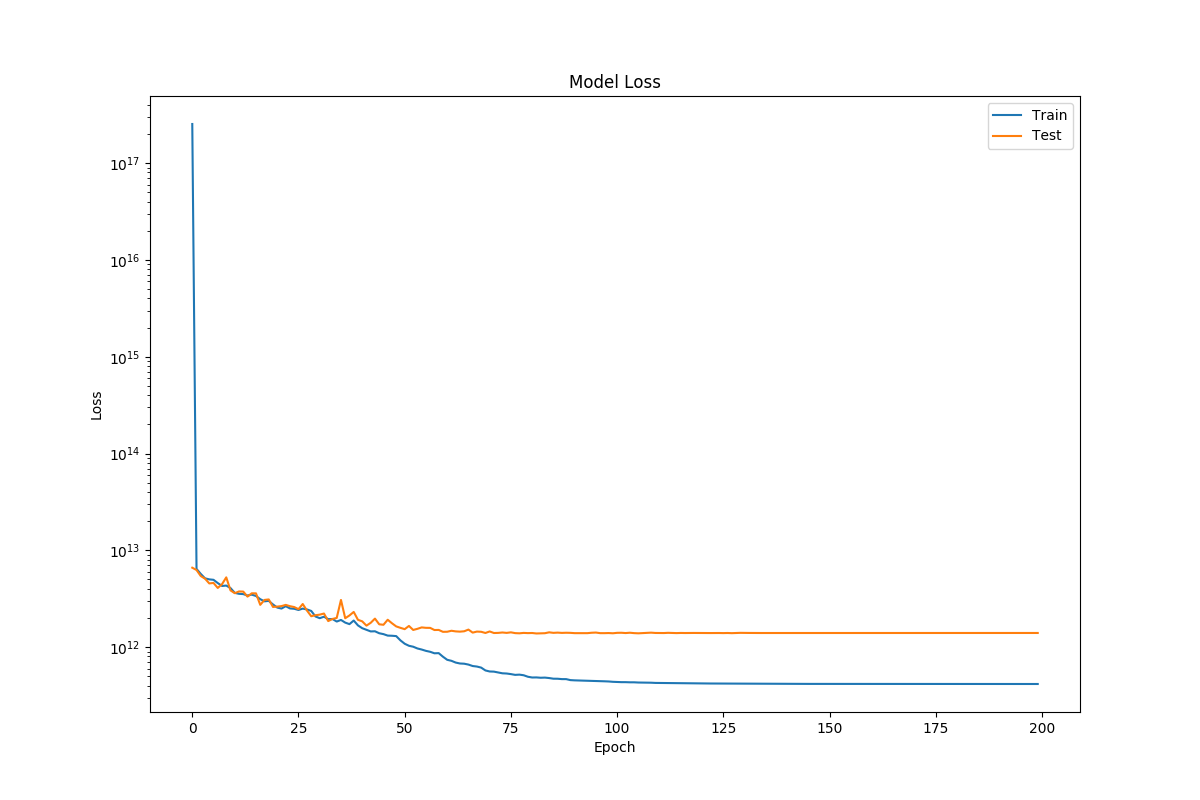

The file beside this chart, header and first rows:
epoch, loss, val_loss, mape, val_mape
1, 253506775347405664, 6611397899190, 40.13, 0.2357
2, 6425304740507, 6259395809771, 0.2336, 0.2233
3, 5703814182904, 5421955024945, 0.2198, 0.2177
4, 5134867461970, 5094726139117, 0.2083, 0.2054
5, 5009608748550, 4549385190899, 0.2048, 0.1982
6, 4957244144801, 4602105797017, 0.2043, 0.1967
7, 4588420951179, 4086091351064, 0.1966, 0.1824
8, 4282755689949, 4466885210931, 0.1884, 0.2011
9, 4323349461204, 5255132694446, 0.1904, 0.2019
10, 4071449846956, 3853940850425, 0.1833, 0.1715
11, 3634697988445, 3607643887239, 0.1731, 0.1724
12, 3552135752532, 3760095131336, 0.1703, 0.1709
13, 3530122729564, 3745993250045, 0.1705, 0.1833
14, 3410524642862, 3324028743843, 0.1677, 0.1691
15, 3484613612501, 3597360701636, 0.1694, 0.1765
16, 3374537726023, 3591992969789, 0.1666, 0.1761
17, 3127146060640, 2732984734056, 0.1607, 0.1491
18, 2971447983189, 3071983512190, 0.1559, 0.1631
19, 3005111722284, 3108339233849, 0.1568, 0.1561
20, 2757831333221, 2600250793525, 0.1508, 0.1439
21, 2562379295545, 2622190367277, 0.1443, 0.1436
22, 2501902852009, 2652264682487, 0.1433, 0.1455
23, 2646951544584, 2731074018869, 0.1471, 0.1556
24, 2510371559350, 2646909973954, 0.1431, 0.1447
25, 2489264589711, 2592212793688, 0.1426, 0.1407
26, 2419150118315, 2467309050396, 0.1409, 0.1439
27, 2499777266326, 2787659097309, 0.1431, 0.1504
28, 2450139909028, 2385370201194, 0.1421, 0.1415
29, 2364056276648, 2084540755476, 0.1392, 0.1309
30, 2072573163105, 2134795968577, 0.1298, 0.135
31, 1989946778293, 2165453908606, 0.1276, 0.1309
32, 2060784774083, 2222726211174, 0.13, 0.1361
33, 1944746455990, 1857658491502, 0.1258, 0.1231
34, 1951678032593, 1953393130078, 0.1262, 0.13
35, 1836924664310, 2002207341805, 0.1225, 0.1289
36, 1908757007999, 3071439578071, 0.1254, 0.1683
37, 1790814381684, 1988123139506, 0.1211, 0.1273
38, 1727800329537, 2123935797739, 0.1185, 0.1338
39, 1881566383246, 2309012783628, 0.1241, 0.1413
40, 1676415503944, 1913828845551, 0.1176, 0.1271
41, 1568279198626, 1846496050806, 0.1129, 0.1219
42, 1508156827086, 1666812864364, 0.1105, 0.1129
43, 1452541571015, 1783267840753, 0.1088, 0.1242
44, 1457544174267, 1969960313159, 0.1087, 0.122
45, 1391035249079, 1720634755252, 0.1056, 0.1162
46, 1362016472413, 1701303006789, 0.1045, 0.1172
47, 1315152083370, 1917585494900, 0.1028, 0.12
48, 1310310201488, 1764181238874, 0.1026, 0.1173
49, 1299575505903, 1636838833913, 0.1018, 0.1129
50, 1173558266539, 1581263725002, 0.09659, 0.1102
51, 1083610071412, 1533099027464, 0.09301, 0.1084
52, 1032158325312, 1654558694572, 0.09014, 0.1143
53, 1009433816430, 1504122457030, 0.08867, 0.1098
54, 968237267094, 1545349605883, 0.08700, 0.1113
55, 944052119577, 1597948452405, 0.08602, 0.1097
56, 914733517007, 1582053769347, 0.08410, 0.1115
57, 894622609495, 1579953629954, 0.08337, 0.1088
58, 863458196634, 1501581970243, 0.08162, 0.1074
59, 866608662128, 1505105578819, 0.08203, 0.1082
60, 796040103474, 1438755749625, 0.07804, 0.1064
... 140 more rows
